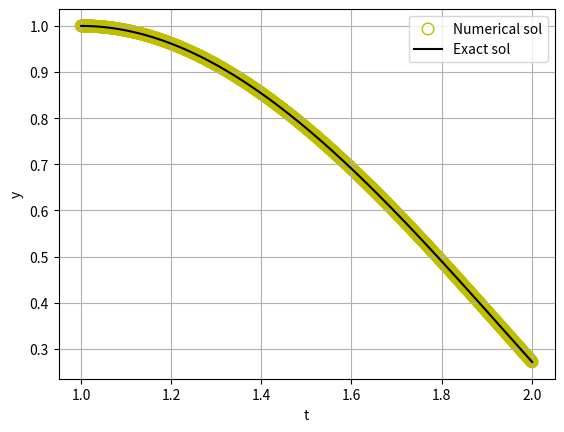

Here is the Python script that generated this plot:
import numpy as np
import matplotlib.pyplot as plt

def f(t,y,yp):
	return 2*yp/t-2*y/t**2+t*np.log(t)
def g(t,y,yp):
	return yp

tlist=[]
ylist=[]

t=1
y=1
yp=0
h=0.001

while(t<=2+h):
	tlist.append(t)
	ylist.append(y)
	y+=g(t,y,yp)*h
	yp+=f(t,y,yp)*h
	t+=h

T=np.array(tlist)
y_exact=7*T/4+0.5*T**3*np.log(T)-3/4*(T)**3

plt.scatter(tlist,ylist,s=70,facecolors='none',edgecolors='y',label="Numerical sol")
plt.plot(tlist,y_exact,label="Exact sol",color='k')
plt.xlabel('t')
plt.ylabel('y')
plt.grid()
plt.legend()
plt.show()
